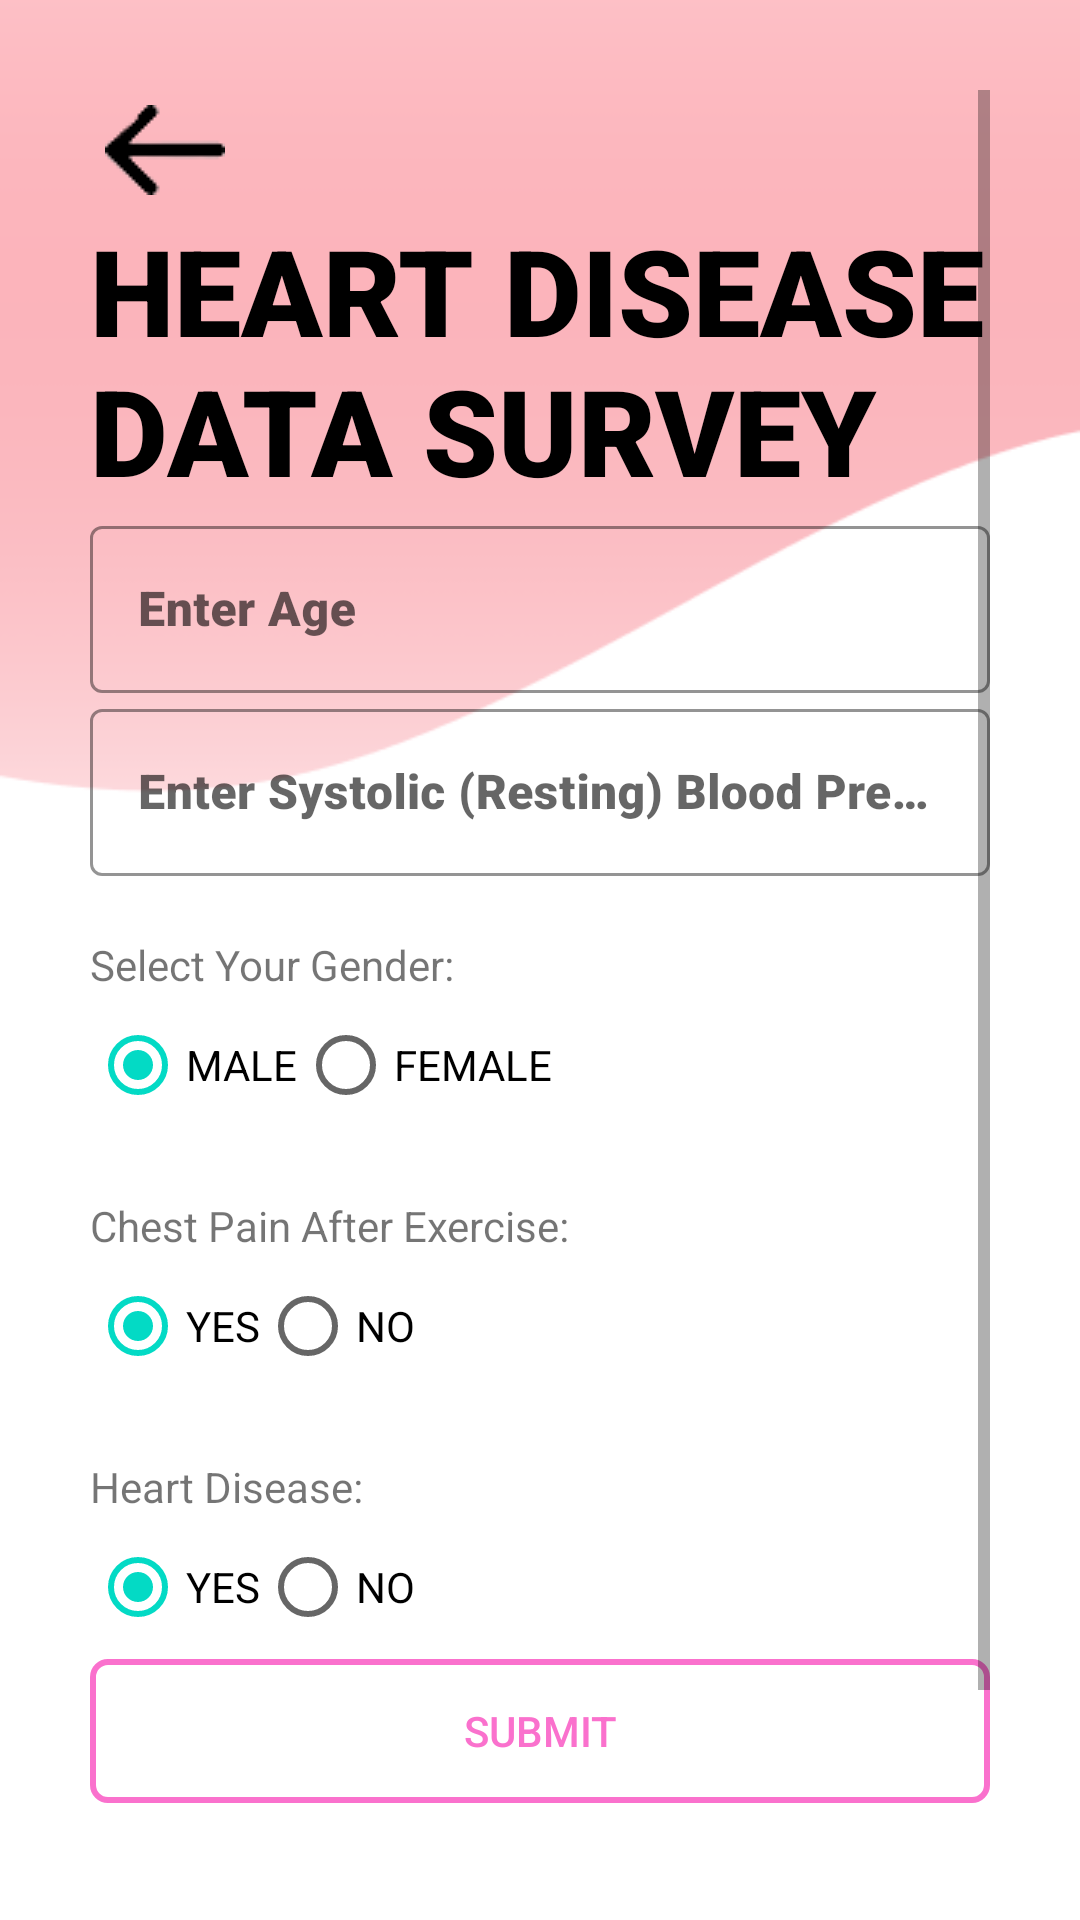

Android layout source for this screen:
<!-- AndroidManifest.xml: application theme Theme.HealthSMAST -->
<!-- res/layout/activity_contribute_heart_disease_data.xml -->
<?xml version="1.0" encoding="utf-8"?>
<ScrollView xmlns:android="http://schemas.android.com/apk/res/android"
    xmlns:app="http://schemas.android.com/apk/res-auto"
    xmlns:tools="http://schemas.android.com/tools"
    android:layout_width="match_parent"
    android:layout_height="match_parent"
    tools:context=".ContributeHeartDiseaseData"
    android:background="@drawable/wave_background_2"
    android:padding="30dp">
    <LinearLayout
        android:layout_width="match_parent"
        android:layout_height="wrap_content"
        android:orientation="vertical">

        <ImageView
            android:id="@+id/BackButton"
            android:layout_width="wrap_content"
            android:layout_height="wrap_content"
            android:onClick="callContributeDataSubMenu"
            android:padding="5dp"
            android:src="@drawable/back_button" />

        <TextView
            android:layout_width="wrap_content"
            android:layout_height="wrap_content"
            android:fontFamily="sans-serif-black"
            android:text="HEART DISEASE DATA SURVEY"
            android:textColor="@color/black"
            android:textSize="40sp" />

        <com.google.android.material.textfield.TextInputLayout
            android:layout_width="match_parent"
            android:layout_height="wrap_content"
            android:hint="Enter Age"
            app:hintTextColor="@color/black"
            app:boxStrokeColor="@color/black"
            app:boxStrokeWidthFocused="2dp"
            style="@style/Widget.MaterialComponents.TextInputLayout.OutlinedBox">

            <com.google.android.material.textfield.TextInputEditText
                android:id="@+id/CHDpredictionAge"
                android:layout_width="match_parent"
                android:layout_height="wrap_content"
                android:fontFamily="sans-serif-black"
                android:inputType="number"
                android:textColor="@color/black" />
        </com.google.android.material.textfield.TextInputLayout>

        <com.google.android.material.textfield.TextInputLayout
            android:layout_width="match_parent"
            android:layout_height="wrap_content"
            android:hint="Enter Systolic (Resting) Blood Pressure"
            app:hintTextColor="@color/black"
            app:boxStrokeColor="@color/black"
            app:boxStrokeWidthFocused="2dp"
            style="@style/Widget.MaterialComponents.TextInputLayout.OutlinedBox">

            <com.google.android.material.textfield.TextInputEditText
                android:id="@+id/CHDtrest"
                android:layout_width="match_parent"
                android:layout_height="wrap_content"
                android:fontFamily="sans-serif-black"
                android:inputType="number"
                android:textColor="@color/black" />
        </com.google.android.material.textfield.TextInputLayout>
        <TextView
            android:layout_width="wrap_content"
            android:layout_height="wrap_content"
            android:layout_marginTop="20dp"
            android:text="Select Your Gender:"
            android:fontFamily="sans-serif"/>

        <RadioGroup
            android:id="@+id/CHDGRadGrp"
            android:layout_width="wrap_content"
            android:layout_height="wrap_content"
            android:orientation="horizontal">

            <RadioButton
                android:id="@+id/CHDPmaleBtn"
                android:layout_width="wrap_content"
                android:layout_height="wrap_content"
                android:text="MALE"
                android:checked="true"/>

            <RadioButton
                android:id="@+id/CHDPfembtn"
                android:layout_width="wrap_content"
                android:layout_height="wrap_content"
                android:text="FEMALE" />

        </RadioGroup>

        <TextView
            android:layout_width="wrap_content"
            android:layout_height="wrap_content"
            android:layout_marginTop="20dp"
            android:text="Chest Pain After Exercise:"
            android:fontFamily="sans-serif"/>

        <RadioGroup
            android:id="@+id/CHDCPRadGrp"
            android:layout_width="wrap_content"
            android:layout_height="wrap_content"
            android:orientation="horizontal">

            <RadioButton
                android:id="@+id/CHDPyesbtn"
                android:layout_width="wrap_content"
                android:layout_height="wrap_content"
                android:text="YES"
                android:checked="true"/>

            <RadioButton
                android:id="@+id/CHDPNoBtn"
                android:layout_width="wrap_content"
                android:layout_height="wrap_content"
                android:text="NO" />

        </RadioGroup>

        <TextView
            android:layout_width="wrap_content"
            android:layout_height="wrap_content"
            android:layout_marginTop="20dp"
            android:text="Heart Disease:"
            android:fontFamily="sans-serif"/>

        <RadioGroup
            android:id="@+id/CHDHeartDisease"
            android:layout_width="wrap_content"
            android:layout_height="wrap_content"
            android:orientation="horizontal">

            <RadioButton
                android:id="@+id/CHDHeartDiseaseyesbtn"
                android:layout_width="wrap_content"
                android:layout_height="wrap_content"
                android:text="YES"
                android:checked="true"/>

            <RadioButton
                android:id="@+id/CHDHeartDiseaseNoBtn"
                android:layout_width="wrap_content"
                android:layout_height="wrap_content"
                android:text="NO" />

        </RadioGroup>

        <Button
            android:id="@+id/CHDSubmit"
            android:layout_width="match_parent"
            android:layout_height="match_parent"
            android:text="SUBMIT"
            android:background="@drawable/button_design"
            android:textColor="#FA71CD"/>

        <TextView
            android:id="@+id/CHDResponse"
            android:layout_width="wrap_content"
            android:layout_height="wrap_content"
            android:layout_marginTop="20dp"
            android:text=""
            android:textSize="20dp" />
        <ProgressBar
            android:id="@+id/CHPSubmitProgress"
            android:layout_width="wrap_content"
            android:layout_height="wrap_content"
            android:layout_gravity="center"
            android:visibility="invisible" />

    </LinearLayout>

</ScrollView>
<!-- resources referenced by this layout -->
<resources>
  <color name="black">#FF000000</color>
  <!-- drawable back_button: png bitmap (drawable, 650 bytes) -->
  <!-- drawable button_design (drawable) -->
  <?xml version="1.0" encoding="utf-8"?>
  <shape  xmlns:android="http://schemas.android.com/apk/res/android" android:shape="rectangle">
  
      <stroke android:color="#FA71CD" android:width="2dp"/>
      <corners android:radius="5dp"/>
      <solid android:color="#00000000"></solid>
      s
  </shape>
  <!-- drawable wave_background_2: png bitmap (drawable, 5797 bytes) -->
  <style name="Theme.HealthSMAST" parent="Theme.MaterialComponents.DayNight.NoActionBar">
          
          <item name="colorPrimary">@color/purple_500</item>
          <item name="colorPrimaryVariant">@color/purple_700</item>
          <item name="colorOnPrimary">@color/white</item>
          
          <item name="colorSecondary">@color/teal_200</item>
          <item name="colorSecondaryVariant">@color/teal_700</item>
          <item name="colorOnSecondary">@color/black</item>
          
          <item name="android:statusBarColor" tools:targetApi="l">?attr/colorPrimaryVariant</item>
          
      </style>
  <color name="purple_500">#FA71CD</color>
  <color name="purple_700">#FF3700B3</color>
  <color name="white">#FFFFFFFF</color>
  <color name="teal_200">#FF03DAC5</color>
  <color name="teal_700">#FF018786</color>
</resources>
